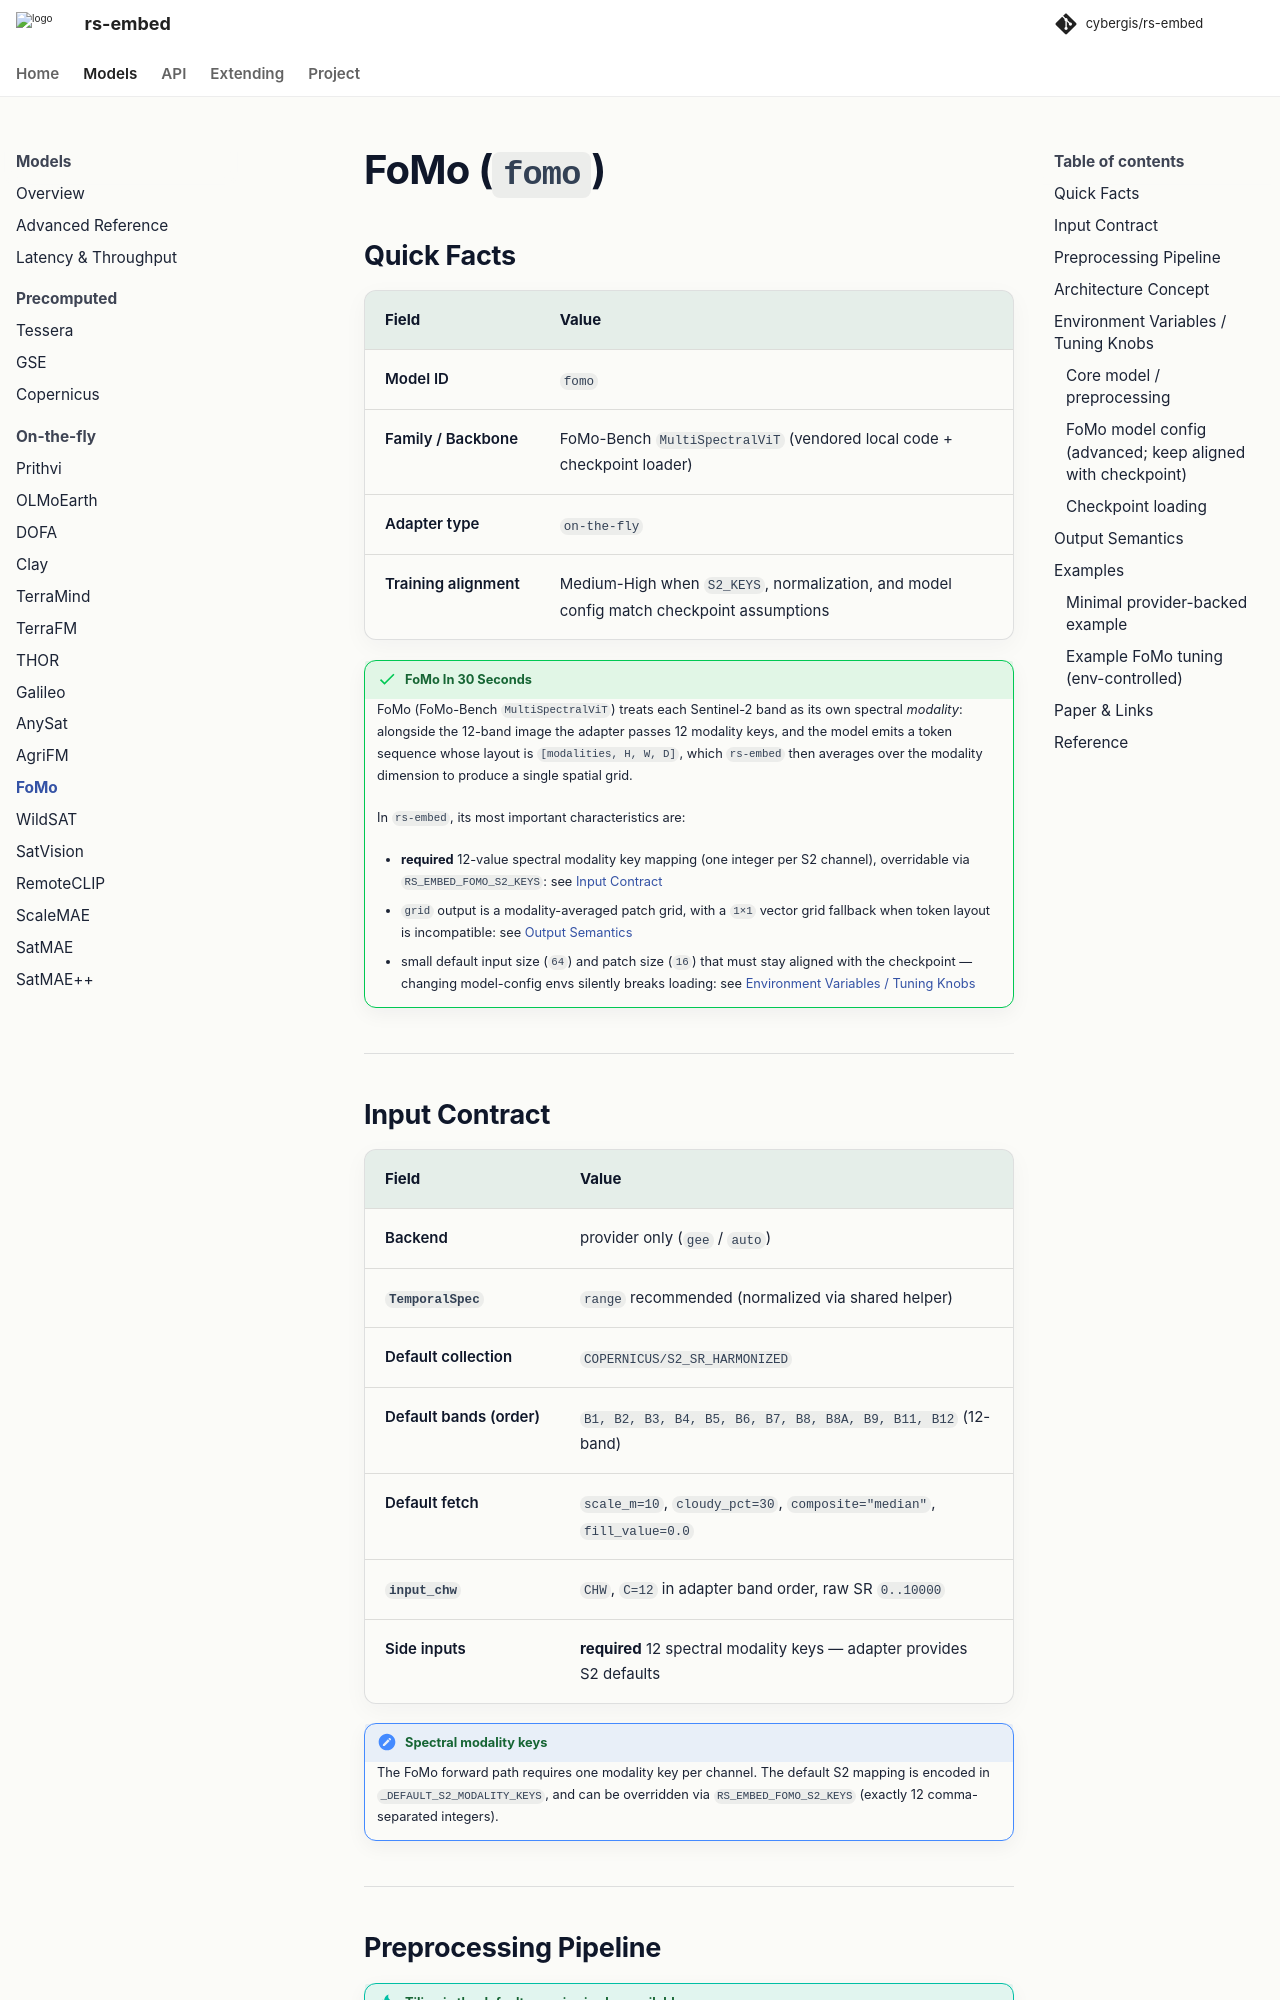

repository: cybergis/rs-embed · page: 0.4.0/models/fomo/index.html · generator: mkdocs

# FoMo (`fomo`)


## Quick Facts

| Field                | Value                                                                                    |
| -------------------- | ---------------------------------------------------------------------------------------- |
| Model ID             | `fomo`                                                                                   |
| Family / Backbone    | FoMo-Bench `MultiSpectralViT` (vendored local code + checkpoint loader)                  |
| Adapter type         | `on-the-fly`                                                                             |
| Training alignment   | Medium-High when `S2_KEYS`, normalization, and model config match checkpoint assumptions |

!!! success "FoMo In 30 Seconds"
    FoMo (FoMo-Bench `MultiSpectralViT`) treats each Sentinel-2 band as its own spectral *modality*: alongside the 12-band image the adapter passes 12 modality keys, and the model emits a token sequence whose layout is `[modalities, H, W, D]`, which `rs-embed` then averages over the modality dimension to produce a single spatial grid.

    In `rs-embed`, its most important characteristics are:

    - **required** 12-value spectral modality key mapping (one integer per S2 channel), overridable via `RS_EMBED_FOMO_S2_KEYS`: see [Input Contract](#input-contract)
    - `grid` output is a modality-averaged patch grid, with a `1×1` vector grid fallback when token layout is incompatible: see [Output Semantics](#output-semantics)
    - small default input size (`64`) and patch size (`16`) that must stay aligned with the checkpoint — changing model-config envs silently breaks loading: see [Environment Variables / Tuning Knobs](#environment-variables-tuning-knobs)

---
